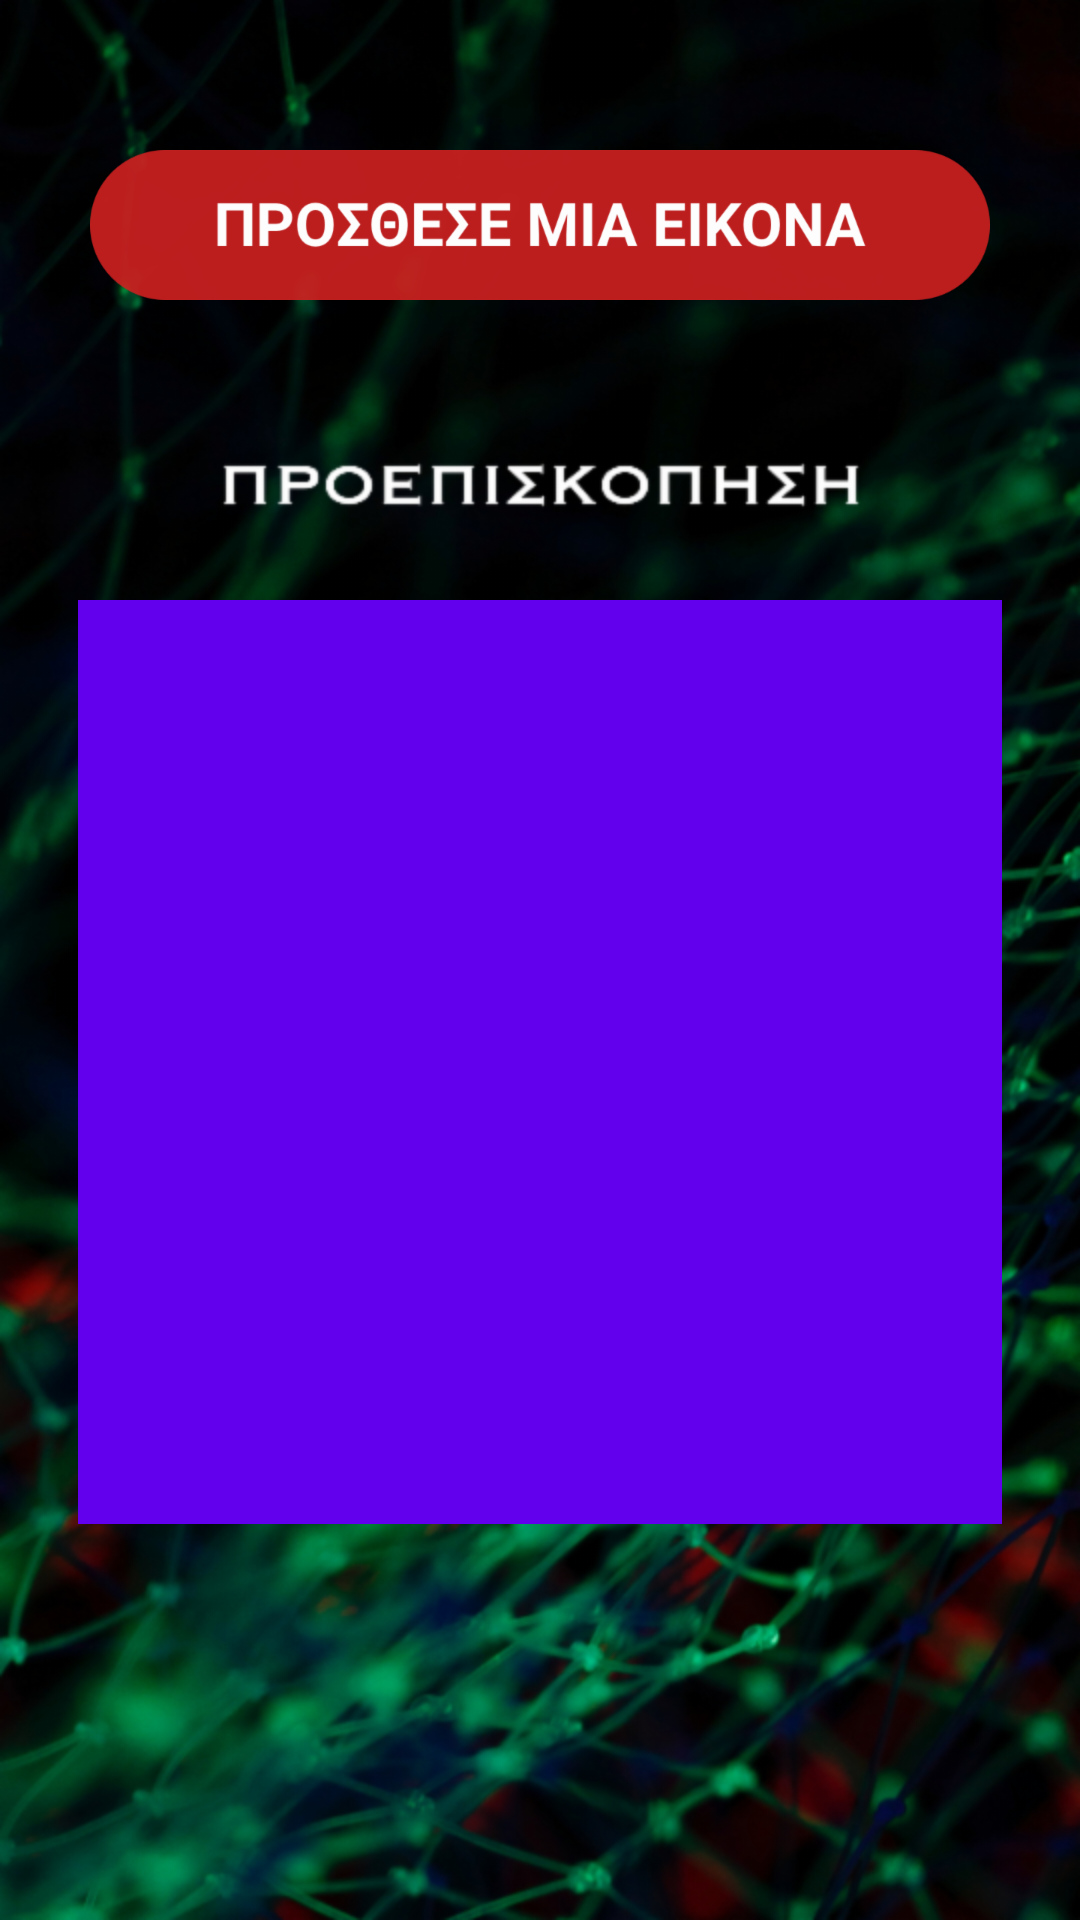

This screen was rendered from an Android layout file. Write that file and the resources it references.
<!-- AndroidManifest.xml: application theme AppTheme -->
<!-- res/layout/activity_main.xml -->
<?xml version="1.0" encoding="utf-8"?>
<LinearLayout xmlns:android="http://schemas.android.com/apk/res/android"
    xmlns:app="http://schemas.android.com/apk/res-auto"
    xmlns:tools="http://schemas.android.com/tools"
    android:id="@+id/linear_main"
    style="@android:style/Theme.DeviceDefault.NoActionBar.Fullscreen"
    android:layout_width="match_parent"
    android:layout_height="match_parent"
    android:background="@drawable/img_neural"
    android:baselineAligned="false"
    android:orientation="vertical">

    <Button
        android:id="@+id/btn"
        android:layout_width="wrap_content"
        android:layout_height="wrap_content"
        android:layout_gravity="center_horizontal"
        android:layout_marginTop="50dp"
        android:background="@drawable/btn_choose" />

    <ImageView
        android:id="@+id/iv"
        android:layout_width="308dp"
        android:layout_height="308dp"
        android:layout_gravity="center"
        android:layout_marginTop="100dp"
        android:contentDescription="@string/todo_view"
        android:scaleType="fitXY"
        android:src="@color/colorPrimary"
        android:visibility="visible" />

    <TextView
        android:id="@+id/plantCategory"
        android:layout_width="wrap_content"
        android:layout_height="wrap_content"
        android:layout_gravity="center_horizontal"
        android:layout_marginTop="70dp"
        android:textColor="#C4FFFFFF"
        android:textSize="24sp"
        android:textStyle="bold" />


</LinearLayout>
<!-- resources referenced by this layout -->
<resources>
  <!-- drawable btn_choose: png bitmap (drawable-hdpi, 9654 bytes) -->
  <!-- drawable img_neural: png bitmap (drawable-hdpi, 779536 bytes) -->
  <string name="todo_view">TODO</string>
  <style name="AppTheme" parent="Theme.Design.NoActionBar">
          
          <item name="android:windowTranslucentStatus">true</item>
          <item name="android:windowTranslucentNavigation">true</item>
          <item name="colorPrimary">@color/colorPrimary</item>
          <item name="colorPrimaryDark">@color/colorPrimaryDark</item>
          <item name="colorAccent">@color/colorAccent</item>
      </style>
  <!-- not gathered from this repository: default colours our renderer supplied (Android Studio template values) -->
  <color name="colorPrimary">#FF6200EE</color>
  <color name="colorPrimaryDark">#FF3700B3</color>
  <color name="colorAccent">#FF03DAC5</color>
</resources>
